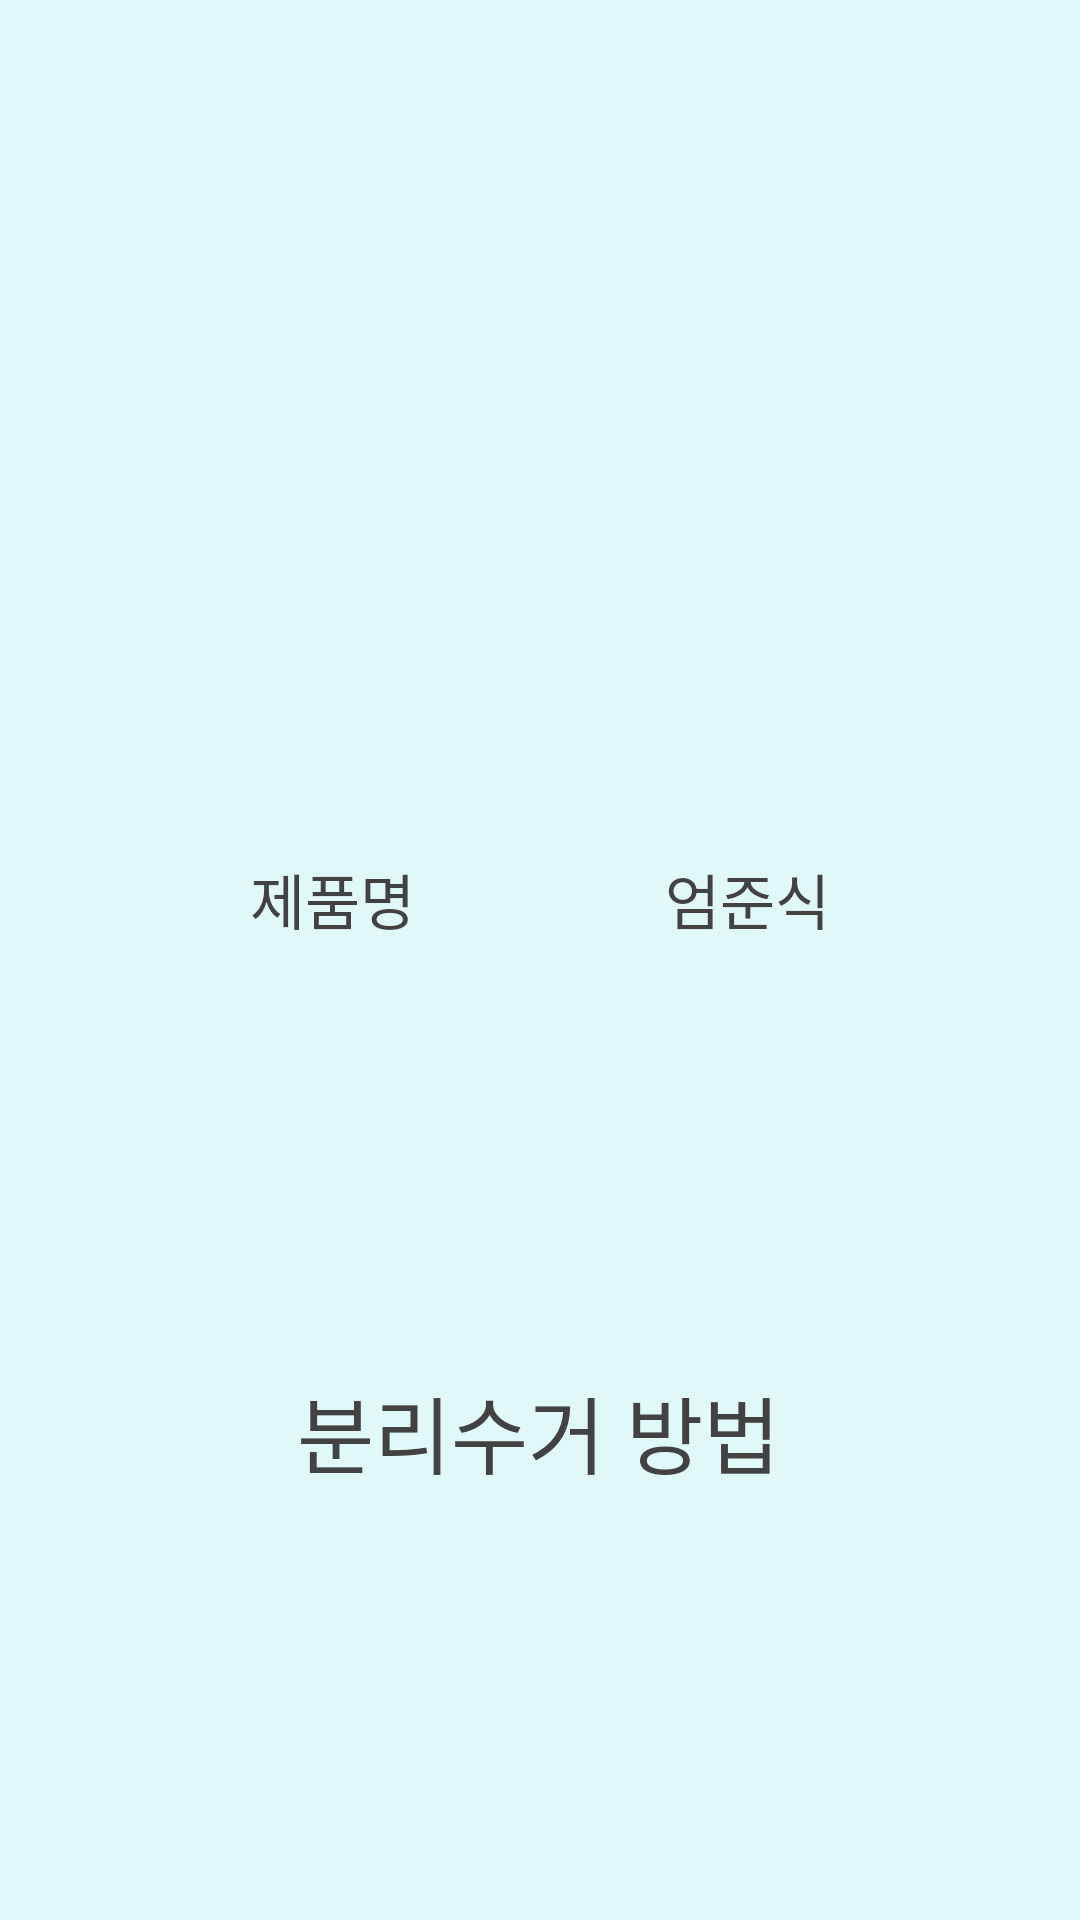

The Android layout XML behind this screen, and the referenced resources:
<!-- AndroidManifest.xml: application theme Theme.AppCompat.Light.NoActionBar -->
<!-- res/layout/fragment_announce_recycle_page.xml -->
<?xml version="1.0" encoding="utf-8"?>
<layout xmlns:android="http://schemas.android.com/apk/res/android"
    xmlns:app="http://schemas.android.com/apk/res-auto"
    xmlns:tools="http://schemas.android.com/tools">

    <data>

    </data>

    <androidx.constraintlayout.widget.ConstraintLayout
        android:layout_width="match_parent"
        android:layout_height="match_parent"
        android:id="@+id/announce_recycle_layout"
        android:clickable="true"
        android:background="@color/main_backg_color"
        tools:context="com.kt.recycleapp.java.fragment.AnnounceRecyclePageFragment"
        android:focusable="true">


        <ImageView
            android:id="@+id/announce_iv"
            android:layout_width="wrap_content"
            android:layout_height="wrap_content"
            app:layout_constraintBottom_toTopOf="@+id/whatis_tv1"
            app:layout_constraintEnd_toEndOf="parent"
            app:layout_constraintStart_toStartOf="parent"
            app:layout_constraintTop_toTopOf="parent"
            tools:srcCompat="@tools:sample/avatars" />

        <TextView
            android:id="@+id/whatis_tv1"
            android:layout_width="wrap_content"
            android:layout_height="wrap_content"
            android:fontFamily="@font/font1"
            android:text="제품명"
            android:textColor="@color/main_text_color"
            android:textSize="20sp"
            app:layout_constraintBottom_toTopOf="@+id/howtorecycle_tv1"
            app:layout_constraintEnd_toStartOf="@+id/whatis_tv2"
            app:layout_constraintStart_toStartOf="parent"
            app:layout_constraintTop_toBottomOf="@+id/announce_iv" />

        <TextView
            android:id="@+id/whatis_tv2"
            android:layout_width="wrap_content"
            android:layout_height="wrap_content"
            android:fontFamily="@font/font1"
            android:text="엄준식"
            android:textColor="@color/main_text_color"
            android:textSize="20sp"
            app:layout_constraintBottom_toTopOf="@+id/howtorecycle_tv1"
            app:layout_constraintEnd_toEndOf="parent"
            app:layout_constraintStart_toEndOf="@+id/whatis_tv1"
            app:layout_constraintTop_toBottomOf="@+id/announce_iv" />

        <TextView
            android:id="@+id/howtorecycle_tv1"
            android:layout_width="wrap_content"
            android:layout_height="wrap_content"
            android:fontFamily="@font/font1"
            android:text="분리수거 방법"
            android:textColor="@color/main_text_color"
            android:textSize="28sp"
            app:layout_constraintBottom_toBottomOf="parent"
            app:layout_constraintEnd_toEndOf="parent"
            app:layout_constraintHorizontal_bias="0.497"
            app:layout_constraintStart_toStartOf="parent"
            app:layout_constraintTop_toBottomOf="@+id/whatis_tv1" />

    </androidx.constraintlayout.widget.ConstraintLayout>
</layout>
<!-- resources referenced by this layout -->
<resources>
  <color name="main_backg_color">#E0F8F7</color>
  <color name="main_text_color">#424242</color>
</resources>
